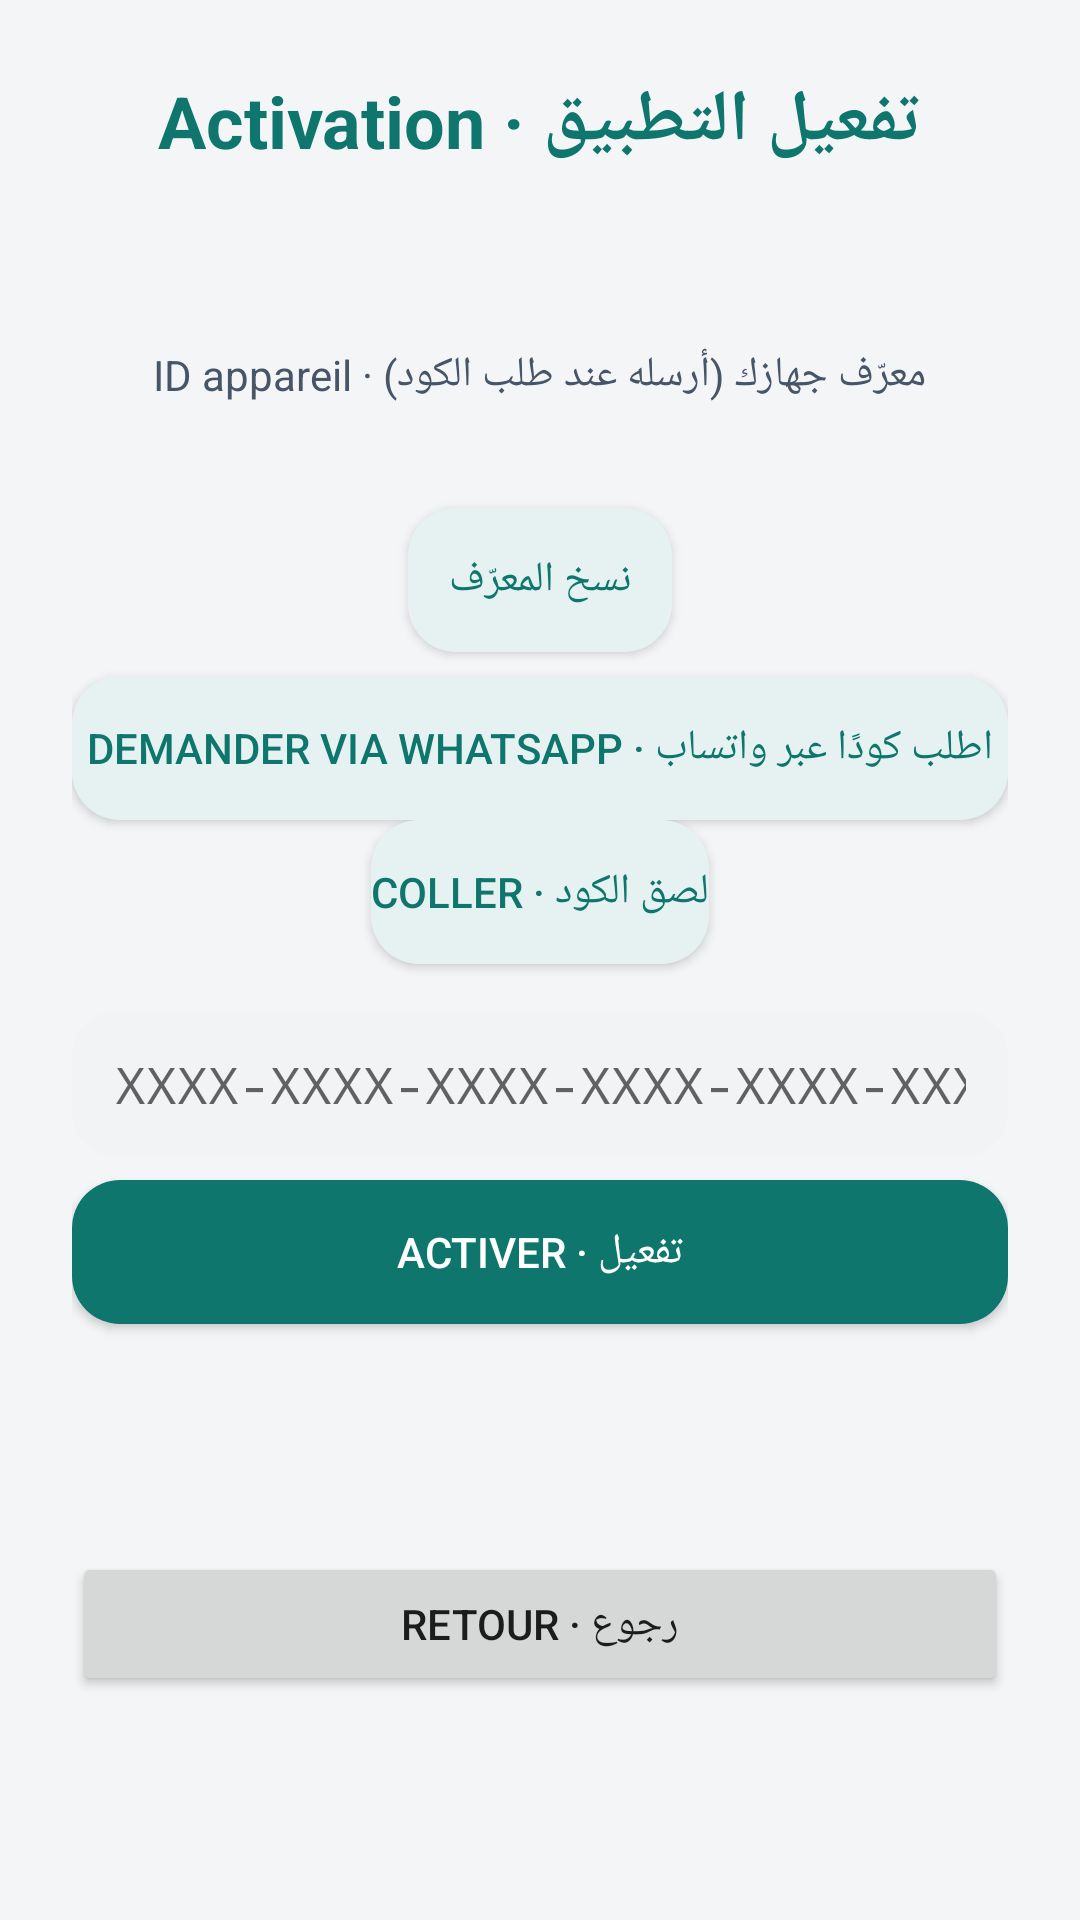

Here is an Android app screen rendered from its layout file. Give the layout XML and the strings, colors and styles it references.
<!-- AndroidManifest.xml: application theme Theme.Tasyir -->
<!-- res/layout/activity_license.xml -->
<?xml version="1.0" encoding="utf-8"?>
<ScrollView xmlns:android="http://schemas.android.com/apk/res/android"
    android:layout_width="match_parent"
    android:layout_height="match_parent"
    android:fillViewport="true"
    android:background="#F4F5F7">

    <LinearLayout
        android:layout_width="match_parent"
        android:layout_height="wrap_content"
        android:orientation="vertical"
        android:padding="24dp">

        <TextView
            android:layout_width="match_parent"
            android:layout_height="wrap_content"
            android:gravity="center"
            android:text="@string/lic_title"
            android:textColor="#0F766E"
            android:textSize="24sp"
            android:textStyle="bold" />

        <TextView
            android:id="@+id/tv_status"
            android:layout_width="match_parent"
            android:layout_height="wrap_content"
            android:layout_marginTop="12dp"
            android:gravity="center"
            android:textColor="#0F172A"
            android:textSize="17sp" />

        <TextView
            android:layout_width="match_parent"
            android:layout_height="wrap_content"
            android:layout_marginTop="24dp"
            android:gravity="center"
            android:text="@string/lic_device_label"
            android:textColor="#475569"
            android:textSize="14sp" />

        <TextView
            android:id="@+id/tv_device"
            android:layout_width="match_parent"
            android:layout_height="wrap_content"
            android:gravity="center"
            android:textColor="#0F172A"
            android:textDirection="ltr"
            android:textIsSelectable="true"
            android:textSize="26sp"
            android:textStyle="bold"
            android:typeface="monospace" />

        <Button
            android:id="@+id/btn_copy"
            android:background="@drawable/bg_btn_soft"
            android:textColor="#0F766E"
            android:minHeight="48dp"
            android:layout_width="wrap_content"
            android:layout_height="wrap_content"
            android:layout_gravity="center_horizontal"
            android:text="@string/lic_copy" />

        <Button
            android:id="@+id/btn_wa"
            android:background="@drawable/bg_btn_soft"
            android:textColor="#0F766E"
            android:minHeight="48dp"
            android:layout_width="match_parent"
            android:layout_height="wrap_content"
            android:layout_marginTop="8dp"
            android:text="@string/lic_wa" />

        <Button
            android:id="@+id/btn_paste"
            android:background="@drawable/bg_btn_soft"
            android:textColor="#0F766E"
            android:minHeight="48dp"
            android:layout_width="wrap_content"
            android:layout_height="wrap_content"
            android:layout_gravity="center_horizontal"
            android:text="@string/lic_paste" />

        <EditText
            android:id="@+id/et_code"
            android:background="@drawable/bg_input"
            android:minHeight="48dp"
            android:layout_width="match_parent"
            android:layout_height="wrap_content"
            android:layout_marginTop="16dp"
            android:gravity="center"
            android:hint="XXXX-XXXX-XXXX-XXXX-XXXX-XXXX"
            android:imeOptions="actionDone"
            android:importantForAutofill="no"
            android:inputType="textCapCharacters|textNoSuggestions"
            android:maxLength="40"
            android:singleLine="true"
            android:textDirection="ltr"
            android:textSize="17sp"
            android:typeface="monospace" />

        <Button
            android:id="@+id/btn_activate"
            android:background="@drawable/bg_btn"
            android:textColor="#FFFFFF"
            android:minHeight="48dp"
            android:layout_width="match_parent"
            android:layout_height="wrap_content"
            android:layout_marginTop="8dp"
            android:text="@string/lic_activate" />

        <TextView
            android:id="@+id/tv_msg"
            android:layout_width="match_parent"
            android:layout_height="wrap_content"
            android:layout_marginTop="12dp"
            android:gravity="center"
            android:minHeight="48dp"
            android:textColor="#B91C1C"
            android:textSize="15sp" />

        <Button
            android:id="@+id/btn_back"
            android:layout_width="match_parent"
            android:layout_height="wrap_content"
            android:layout_marginTop="16dp"
            android:text="@string/lic_back" />
    </LinearLayout>
</ScrollView>
<!-- resources referenced by this layout -->
<resources>
  <!-- drawable bg_btn (drawable) -->
  <?xml version="1.0" encoding="utf-8"?>
  <shape xmlns:android="http://schemas.android.com/apk/res/android" android:shape="rectangle">
      <solid android:color="#0F766E" />
      <corners android:radius="16dp" />
  </shape>
  <!-- drawable bg_btn_soft (drawable) -->
  <?xml version="1.0" encoding="utf-8"?>
  <shape xmlns:android="http://schemas.android.com/apk/res/android" android:shape="rectangle">
      <solid android:color="#E6F2F1" />
      <corners android:radius="16dp" />
  </shape>
  <!-- drawable bg_input (drawable) -->
  <?xml version="1.0" encoding="utf-8"?>
  <shape xmlns:android="http://schemas.android.com/apk/res/android" android:shape="rectangle">
      <solid android:color="#F1F3F5" />
      <corners android:radius="14dp" />
      <padding android:left="14dp" android:top="12dp" android:right="14dp" android:bottom="12dp" />
  </shape>
  <string name="lic_activate">تفعيل · Activer</string>
  <string name="lic_back">رجوع · Retour</string>
  <string name="lic_copy">نسخ المعرّف</string>
  <string name="lic_device_label">معرّف جهازك (أرسله عند طلب الكود) · ID appareil</string>
  <string name="lic_paste">لصق الكود · Coller</string>
  <string name="lic_title">تفعيل التطبيق · Activation</string>
  <string name="lic_wa">اطلب كودًا عبر واتساب · Demander via WhatsApp</string>
  <style name="Theme.Tasyir" parent="Theme.AppCompat.Light.NoActionBar">
          <item name="android:statusBarColor">@color/teal_dark</item>
          <item name="android:windowBackground">@android:color/white</item>
      </style>
  <color name="teal_dark">#115E59</color>
</resources>
